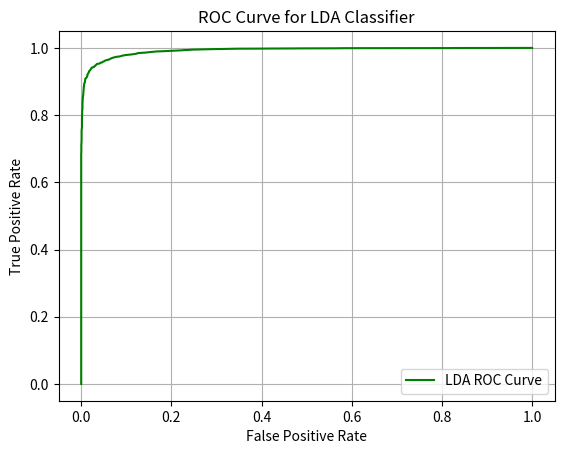
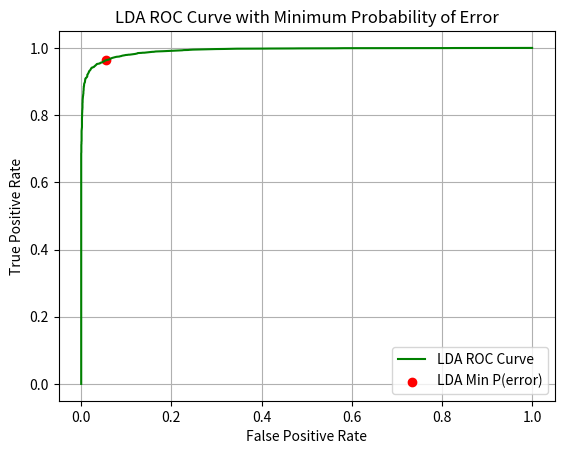

Python code for these plots, in order:
import numpy as np
import matplotlib.pyplot as plt
from tqdm import tqdm
import time

# Parameters for the Gaussian distributions
m0 = np.array([-1, -1, -1, -1])
C0 = np.array([[2, -0.5, 0.3, 0],
               [-0.5, 1, -0.5, 0],
               [0.3, -0.5, 1, 0],
               [0, 0, 0, 2]])

m1 = np.array([1, 1, 1, 1])
C1 = np.array([[1, 0.3, -0.2, 0],
               [0.3, 2, 0.3, 0],
               [-0.2, 0.3, 1, 0],
               [0, 0, 0, 3]])

P_L0 = 0.35
P_L1 = 0.65

# Generate 10,000 samples
n_samples = 10000
labels = np.random.choice([0, 1], size=n_samples, p=[P_L0, P_L1])
print("Labels generated.")

samples = []
for label in tqdm(labels, desc="Generating samples"):
    if label == 0:
        sample = np.random.multivariate_normal(m0, C0)
        samples.append(sample)
    else:
        sample = np.random.multivariate_normal(m1, C1)
        samples.append(sample)

samples = np.array(samples)
print("All samples generated.")

# Estimating the class means and covariance matrices
mean_0_est = np.mean(samples[labels == 0], axis=0)
mean_1_est = np.mean(samples[labels == 1], axis=0)

cov_0_est = np.cov(samples[labels == 0], rowvar=False)
cov_1_est = np.cov(samples[labels == 1], rowvar=False)

# Within-class scatter matrix (SW) and between-class scatter matrix (SB)
SW = cov_0_est + cov_1_est
SB = np.outer(mean_1_est - mean_0_est, mean_1_est - mean_0_est)

# Finding the LDA projection vector
SW_inv = np.linalg.inv(SW)
w_LDA = SW_inv @ (mean_1_est - mean_0_est)

# Projecting the data onto the LDA vector
projections = samples @ w_LDA

tpr_lda = []
fpr_lda = []
thresh_lda = np.linspace(np.min(projections), np.max(projections), 1000)

start_time = time.time()
for tau in tqdm(thresh_lda, desc="Evaluating thresholds (LDA)"):
    tp = 0
    fp = 0
    fn = 0
    tn = 0
    
    for i, proj in enumerate(projections):
        if proj > tau:
            if labels[i] == 1:
                tp += 1
            else:
                fp += 1
        else:
            if labels[i] == 0:
                tn += 1
            else:
                fn += 1
    
    tpr_lda.append(tp / (tp + fn))
    fpr_lda.append(fp / (fp + tn))

elapsed_time = time.time() - start_time
print(f"LDA evaluation completed in {elapsed_time:.2f} seconds.")

# Plotting the ROC curve for LDA Classifier
plt.plot(fpr_lda, tpr_lda, label='LDA ROC Curve', color='green')
plt.xlabel('False Positive Rate')
plt.ylabel('True Positive Rate')
plt.title('ROC Curve for LDA Classifier')
plt.grid()
plt.legend()
plt.show()

# Finding the Threshold for Minimum Probability of Error (LDA)
min_error_lda = float('inf')
optimal_tau_lda = None
min_error_tpr_lda = None
min_error_fpr_lda = None

for i, tau in enumerate(thresh_lda):
    p_error = fpr_lda[i] * P_L0 + (1 - tpr_lda[i]) * P_L1
    if p_error < min_error_lda:
        min_error_lda = p_error
        optimal_tau_lda = tau
        min_error_tpr_lda = tpr_lda[i]
        min_error_fpr_lda = fpr_lda[i]

print(f"LDA minimum probability of error: {min_error_lda:.4f} at threshold = {optimal_tau_lda:.4f}")

# Superimposing the point of minimum probability of error on the LDA ROC curve
plt.plot(fpr_lda, tpr_lda, label='LDA ROC Curve', color='green')
plt.scatter(min_error_fpr_lda, min_error_tpr_lda, color='red', marker='o', label='LDA Min P(error)')
plt.xlabel('False Positive Rate')
plt.ylabel('True Positive Rate')
plt.title('LDA ROC Curve with Minimum Probability of Error')
plt.grid()
plt.legend()
plt.show()
